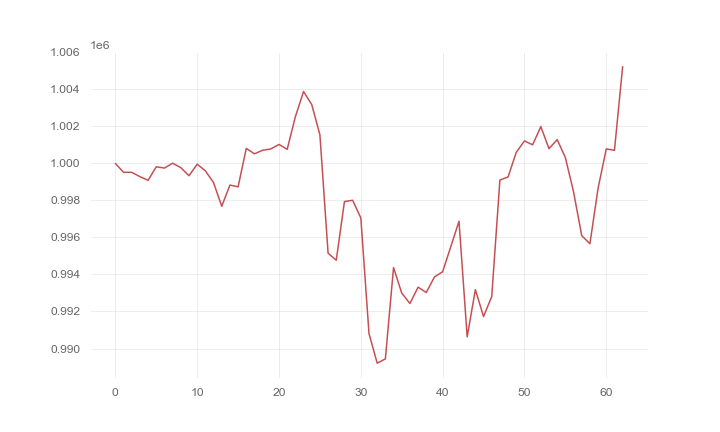

The table this chart was drawn from, first rows:
, 0
0, 1000000
1, 999518
2, 999520
3, 999284
4, 999086
5, 999818
6, 999749
7, 1000012
8, 999769
9, 999334
10, 999956
11, 999601
12, 998964
13, 997682
14, 998830
15, 998734
16, 1000811
17, 1000519
18, 1000712
19, 1000782
20, 1001025
21, 1000759
22, 1002522
23, 1003883
24, 1003181
25, 1001545
26, 995145
27, 994771
28, 997940
29, 998007
30, 997056
31, 990807
32, 989207
33, 989438
34, 994376
35, 992996
36, 992432
37, 993314
38, 993025
39, 993867
40, 994148
41, 995508
42, 996875
43, 990630
44, 993179
45, 991727
46, 992808
47, 999103
48, 999268
49, 1000602
50, 1001215
51, 1001004
52, 1001990
53, 1000795
54, 1001286
55, 1000318
56, 998461
57, 996098
58, 995660
59, 998663
... 3 more rows
